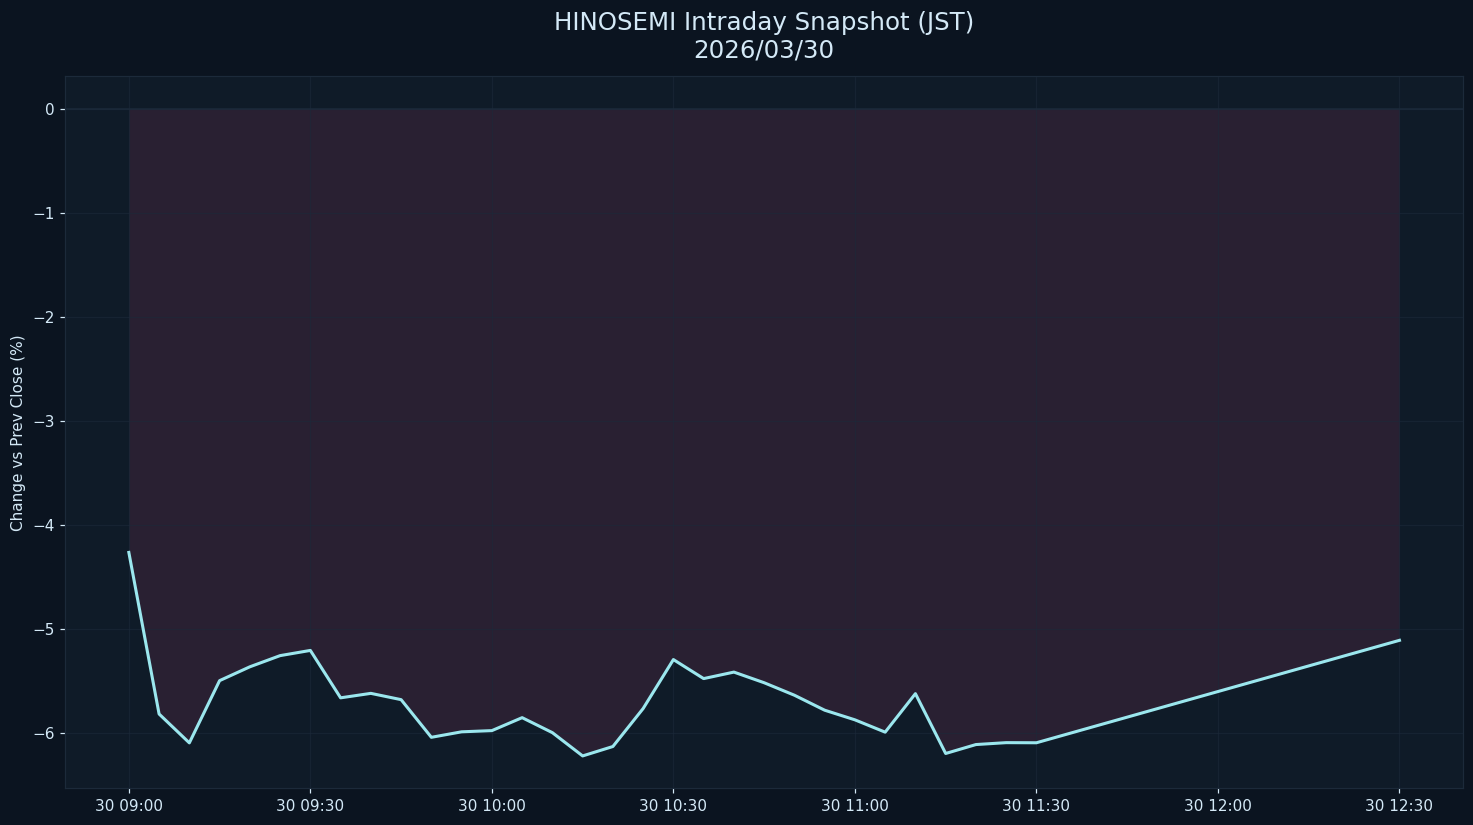

Source data for this figure (header and first rows):
datetime_jst, pct
2026-03-30 09:00:00+09:00, -4.264
2026-03-30 09:05:00+09:00, -5.815
2026-03-30 09:10:00+09:00, -6.093
2026-03-30 09:15:00+09:00, -5.495
2026-03-30 09:20:00+09:00, -5.362
2026-03-30 09:25:00+09:00, -5.255
2026-03-30 09:30:00+09:00, -5.205
2026-03-30 09:35:00+09:00, -5.66
2026-03-30 09:40:00+09:00, -5.617
2026-03-30 09:45:00+09:00, -5.678
2026-03-30 09:50:00+09:00, -6.039
2026-03-30 09:55:00+09:00, -5.987
2026-03-30 10:00:00+09:00, -5.975
2026-03-30 10:05:00+09:00, -5.851
2026-03-30 10:10:00+09:00, -5.995
2026-03-30 10:15:00+09:00, -6.218
2026-03-30 10:20:00+09:00, -6.128
2026-03-30 10:25:00+09:00, -5.763
2026-03-30 10:30:00+09:00, -5.293
2026-03-30 10:35:00+09:00, -5.476
2026-03-30 10:40:00+09:00, -5.413
2026-03-30 10:45:00+09:00, -5.515
2026-03-30 10:50:00+09:00, -5.635
2026-03-30 10:55:00+09:00, -5.779
2026-03-30 11:00:00+09:00, -5.872
2026-03-30 11:05:00+09:00, -5.99
2026-03-30 11:10:00+09:00, -5.62
2026-03-30 11:15:00+09:00, -6.195
2026-03-30 11:20:00+09:00, -6.109
2026-03-30 11:25:00+09:00, -6.091
2026-03-30 11:30:00+09:00, -6.092
2026-03-30 12:30:00+09:00, -5.108
